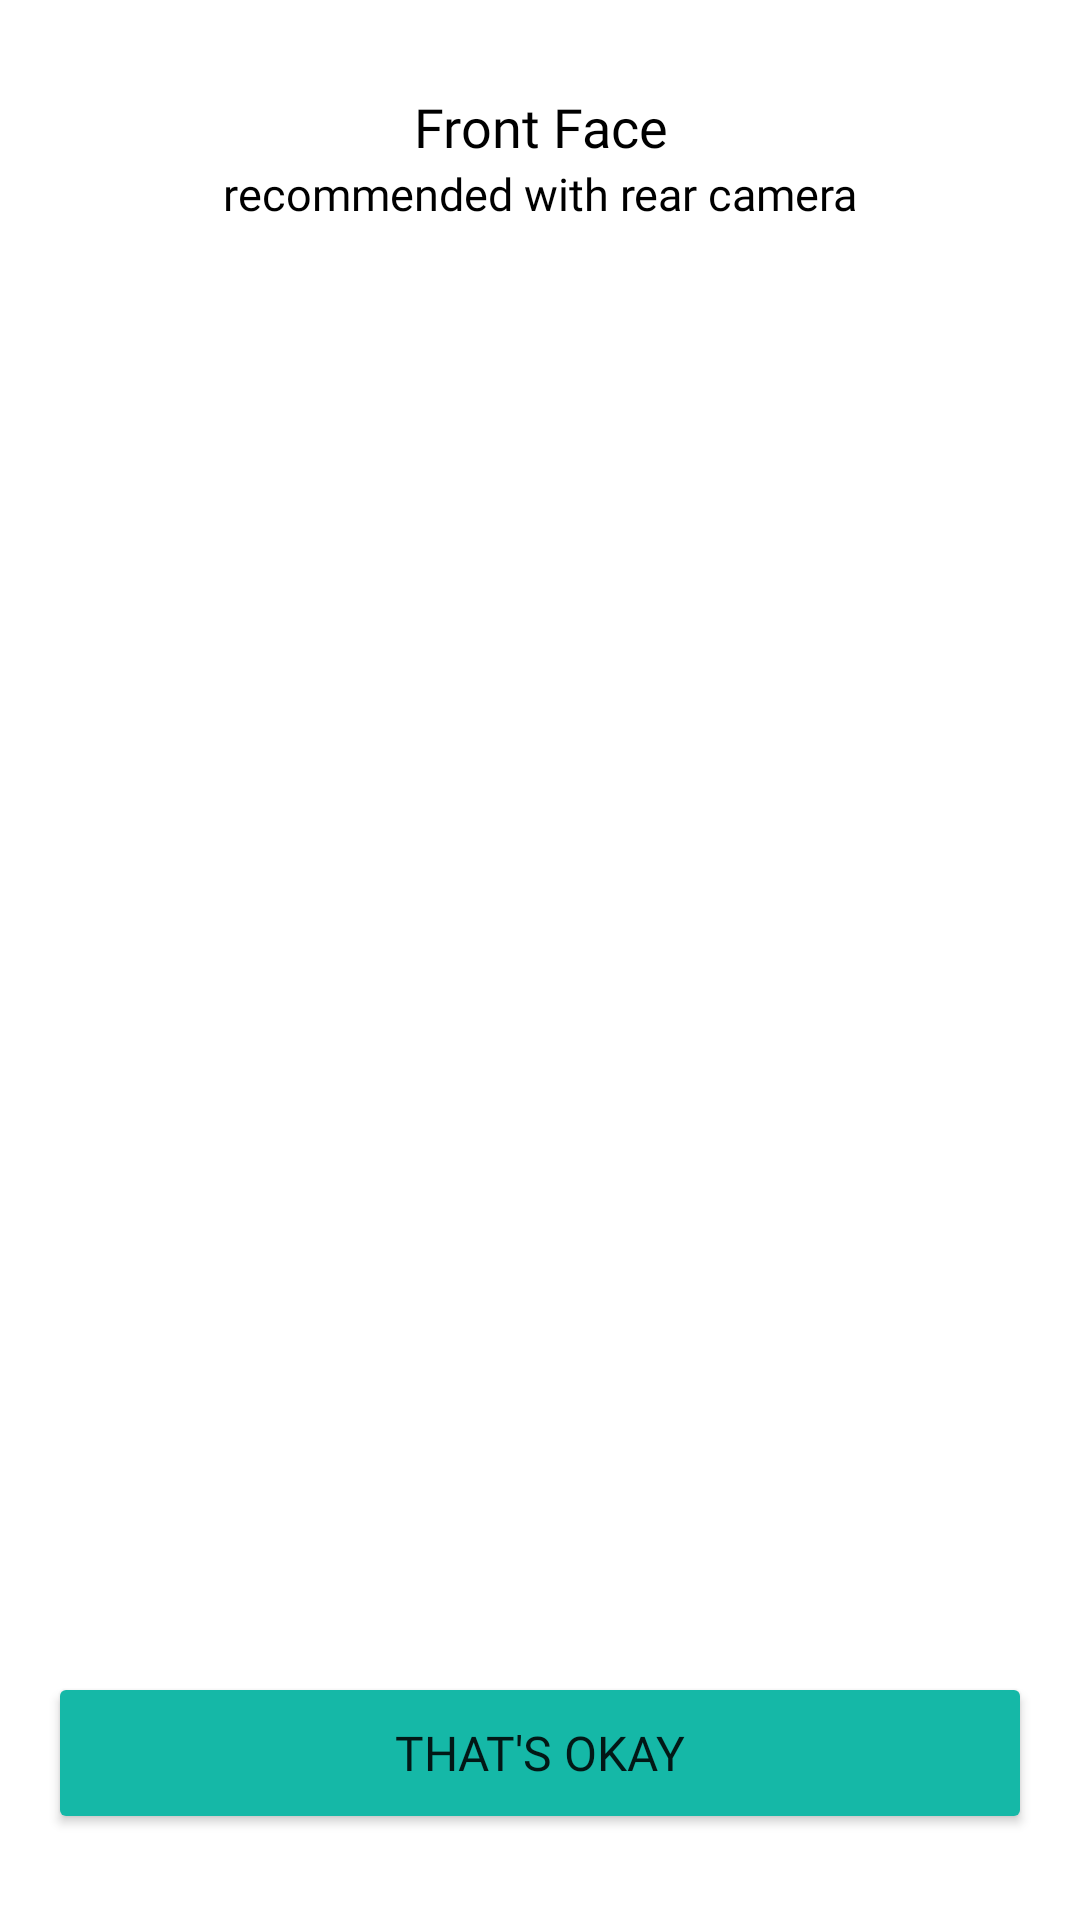

Layout XML and referenced resources for this Android screen:
<!-- AndroidManifest.xml: application theme Theme.FOSKIN -->
<!-- res/layout/activity_face_validation_front.xml -->
<?xml version="1.0" encoding="utf-8"?>
<androidx.constraintlayout.widget.ConstraintLayout xmlns:android="http://schemas.android.com/apk/res/android"
    xmlns:app="http://schemas.android.com/apk/res-auto"
    xmlns:tools="http://schemas.android.com/tools"
    android:id="@+id/main"
    android:layout_width="match_parent"
    android:layout_height="match_parent"
    tools:context=".ui.detect.face.FaceValidationFrontActivity">

    <TextView
        android:id="@+id/tvTitle"
        android:layout_width="match_parent"
        android:layout_height="wrap_content"
        android:layout_marginTop="30dp"
        android:fontFamily="@font/poppins_semi_bold"
        android:gravity="center"
        android:text="Front Face"
        android:textColor="@color/black"
        android:textSize="18sp"
        app:layout_constraintEnd_toEndOf="parent"
        app:layout_constraintStart_toStartOf="parent"
        app:layout_constraintTop_toTopOf="parent" />

    <TextView
        android:id="@+id/tvSubtitle"
        android:layout_width="match_parent"
        android:layout_height="wrap_content"
        android:fontFamily="@font/poppins_medium"
        android:gravity="center"
        android:text="recommended with rear camera"
        android:textColor="@color/black"
        android:textSize="15sp"
        app:layout_constraintEnd_toEndOf="parent"
        app:layout_constraintStart_toStartOf="parent"
        app:layout_constraintTop_toBottomOf="@id/tvTitle" />

    <ImageView
        android:id="@+id/previewImageView"
        android:layout_width="0dp"
        android:layout_height="450dp"
        android:layout_marginStart="16dp"
        android:layout_marginTop="30dp"
        android:layout_marginEnd="16dp"
        android:scaleType="centerCrop"
        app:layout_constraintEnd_toEndOf="parent"
        app:layout_constraintStart_toStartOf="parent"
        app:layout_constraintTop_toBottomOf="@id/tvSubtitle"
        app:srcCompat="@drawable/ic_launcher_background" />

    <Button
        android:id="@+id/btnAgreeValidate"
        android:layout_width="match_parent"
        android:layout_height="54dp"
        android:layout_marginStart="16dp"
        android:layout_marginEnd="16dp"
        android:layout_marginBottom="26dp"
        android:backgroundTint="@color/green"
        android:fontFamily="@font/poppins_semi_bold"
        android:text="That's okay"
        android:textSize="16sp"
        app:layout_constraintBottom_toBottomOf="parent"
        app:layout_constraintEnd_toEndOf="parent"
        app:layout_constraintStart_toStartOf="parent"
        app:layout_constraintTop_toBottomOf="@id/previewImageView" />

    <Button
        android:id="@+id/btnTryAgainValidate"
        android:layout_width="match_parent"
        android:layout_height="54dp"
        android:layout_marginStart="16dp"
        android:layout_marginTop="10dp"
        android:layout_marginEnd="16dp"
        android:layout_marginBottom="26dp"
        android:background="@android:color/transparent"
        android:fontFamily="@font/poppins_semi_bold"
        android:text="Take another photo, please"
        android:textColor="@color/green"
        android:textSize="16sp"
        app:layout_constraintEnd_toEndOf="parent"
        app:layout_constraintStart_toStartOf="parent"
        app:layout_constraintTop_toBottomOf="@id/btnAgreeValidate" />

</androidx.constraintlayout.widget.ConstraintLayout>
<!-- resources referenced by this layout -->
<resources>
  <color name="black">#FF000000</color>
  <color name="green">#15B8A7</color>
  <style name="Theme.FOSKIN" parent="Theme.MaterialComponents.DayNight.DarkActionBar">
          
          <item name="colorPrimary">@color/green</item>
          <item name="colorPrimaryVariant">@color/purple_700</item>
          <item name="colorOnPrimary">@color/white</item>
          
          <item name="colorSecondary">@color/teal_200</item>
          <item name="colorSecondaryVariant">@color/teal_700</item>
          <item name="colorOnSecondary">@color/black</item>
          
          <item name="android:statusBarColor">?attr/colorPrimaryVariant</item>
          
      </style>
  <color name="purple_700">#FF3700B3</color>
  <color name="white">#FFFFFFFF</color>
  <color name="teal_200">#FF03DAC5</color>
  <color name="teal_700">#FF018786</color>
</resources>
